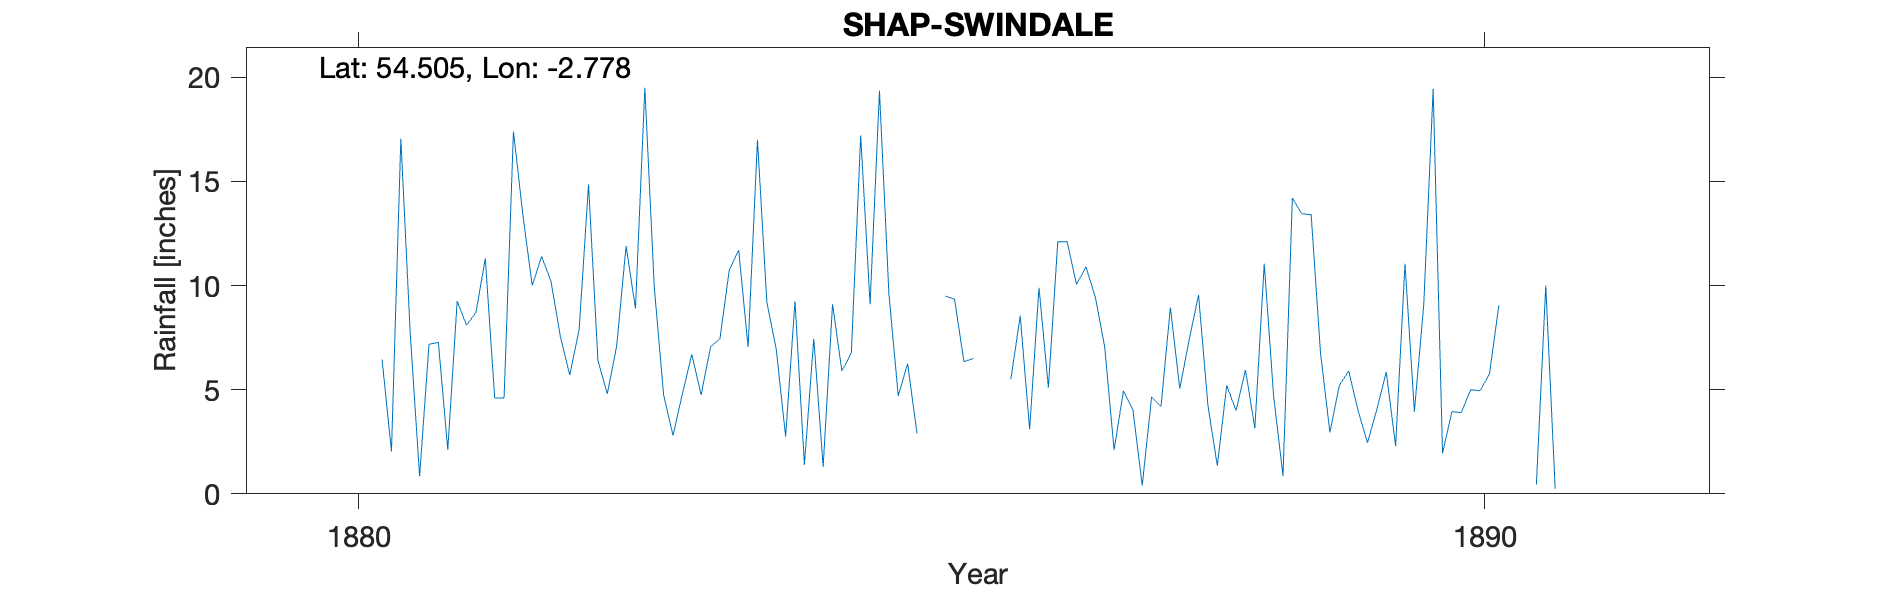

Values plotted in this chart, from the file beside it:
SHAP SWINDALE, , , , , , , , , , , , , , , , , , , , 
Grid ref, NY497125, Long, -2.778, Lat, 54.51, Elevation, 1610, ft, , , , , , , , , , , , 
Station no, RR6573, , , , , , , , , , , , , , , , , , , 
, 1880, 1881, 1882, 1883, 1884, 1885, 1886, 1887, 1888, 1889, 1890, 1891, 1892, 1893, 1894, 1895, 1896, 1897, 1898, 1899
January, , 0.85, 10, 19.5, 17, 9.1, -999, 9.45, 4.25, 6.75, 19.45, 10, , , , , , , , 
February, , 7.18, 11.4, 9.95, 9.2, 19.35, -999, 7.05, 1.35, 2.95, 1.95, 0.25, , , , , , , , 
March, , 7.27, 10.2, 4.75, 6.95, 9.65, -999, 2.1, 5.2, 5.2, 3.95, , , , , , , , , 
April, , 2.1, 7.55, 2.8, 2.75, 4.7, 5.5, 4.95, 4, 5.9, 3.9, , , , , , , , , 
May, , 9.25, 5.7, 4.8, 9.25, 6.25, 8.55, 4.05, 5.95, 4, 5, , , , , , , , , 
June, , 8.1, 7.9, 6.7, 1.4, 2.9, 3.1, 0.4, 3.15, 2.45, 4.95, , , , , , , , , 
July, , 8.7, 14.85, 4.75, 7.45, -999, 9.9, 4.65, 11.05, 4.05, 5.75, , , , , , , , , 
August, , 11.3, 6.4, 7.05, 1.3, -999, 5.1, 4.2, 4.7, 5.85, 9.05, , , , , , , , , 
September, 6.45, 4.6, 4.8, 7.45, 9.1, 9.5, 12.1, 8.95, 0.85, 2.3, -999, , , , , , , , , 
October, 2.03, 4.6, 7.1, 10.75, 5.9, 9.35, 12.1, 5.05, 14.2, 11.05, -999, , , , , , , , , 
November, 17.05, 17.4, 11.9, 11.7, 6.75, 6.35, 10.05, 7.4, 13.45, 3.95, -999, , , , , , , , , 
December, 7.68, 13.4, 8.9, 7.05, 17.2, 6.5, 10.9, 9.55, 13.4, 9.1, 0.45, , , , , , , , , 
Total, , 94.75, 106.7, 97.25, 94.25, 94.5, 96.95, 67.8, 81.55, 63.55, 74, , , , , , , , , 
1885 July/Aug bracketed, , , , , , , , , , , , , , , , , , , , 
1886 Jan/Feb/Mar bracketed, , , , , , , , , , , , , , , , , , , , 
1890 Sept/Oct/Nov bracketed, , , , , , , , , , , , , , , , , , , , 
Poor NGR - appropriate elevation within …, , , , , , , , , , , , , , , , , , , , 
Observer apparently lived in Shap., , , , , , , , , , , , , , , , , , , , 
